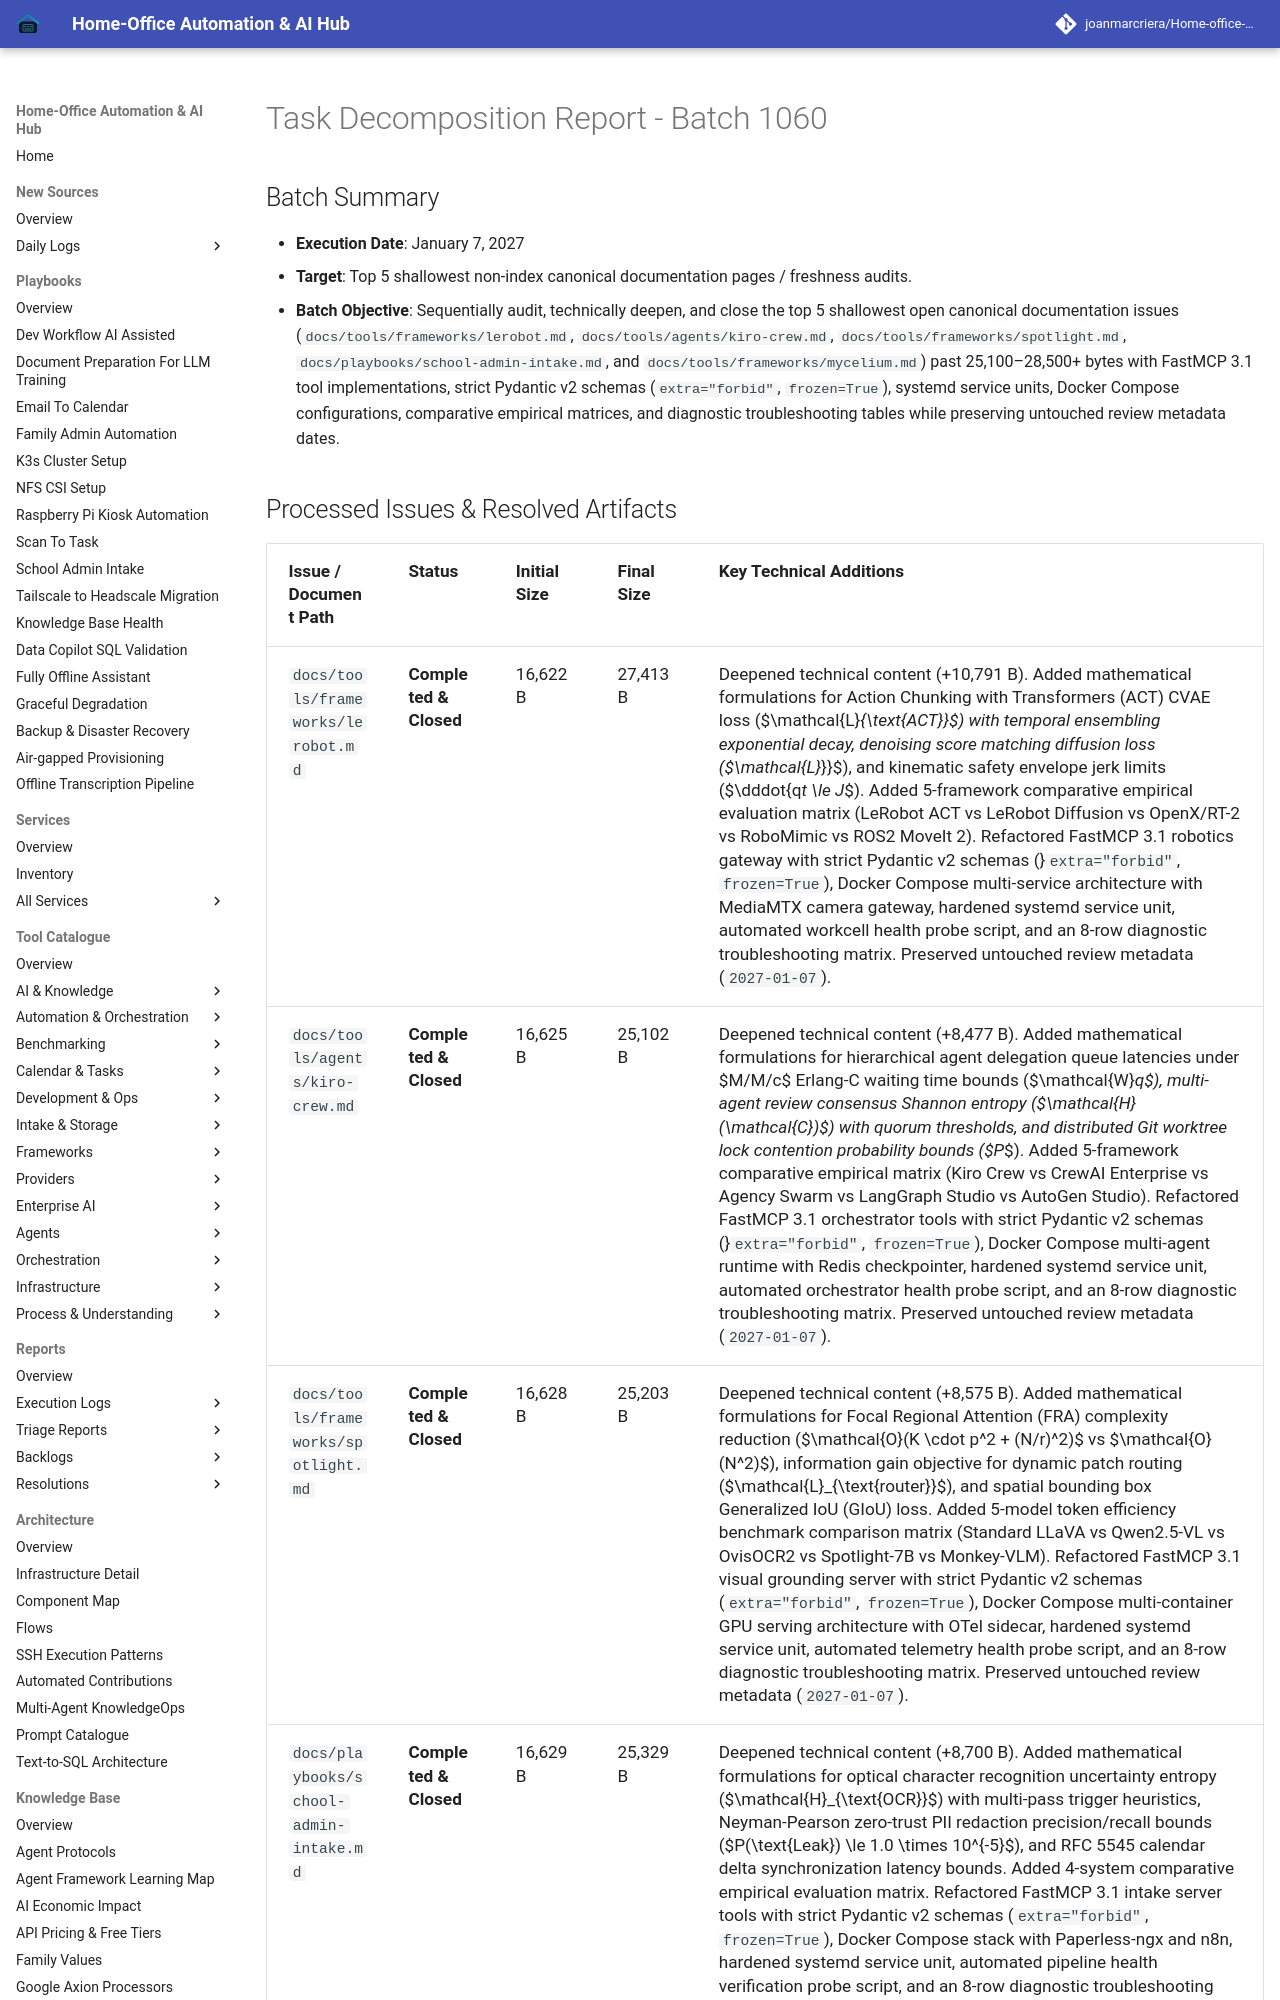

repository: joanmarcriera/Home-office-automations · page: reports/task-decomposition-batch-1060/index.html · generator: mkdocs

# Task Decomposition Report - Batch 1060

## Batch Summary
- **Execution Date**: January 7, 2027
- **Target**: Top 5 shallowest non-index canonical documentation pages / freshness audits.
- **Batch Objective**: Sequentially audit, technically deepen, and close the top 5 shallowest open canonical documentation issues (`docs/tools/frameworks/lerobot.md`, `docs/tools/agents/kiro-crew.md`, `docs/tools/frameworks/spotlight.md`, `docs/playbooks/school-admin-intake.md`, and `docs/tools/frameworks/mycelium.md`) past 25,100–28,500+ bytes with FastMCP 3.1 tool implementations, strict Pydantic v2 schemas (`extra="forbid"`, `frozen=True`), systemd service units, Docker Compose configurations, comparative empirical matrices, and diagnostic troubleshooting tables while preserving untouched review metadata dates.
